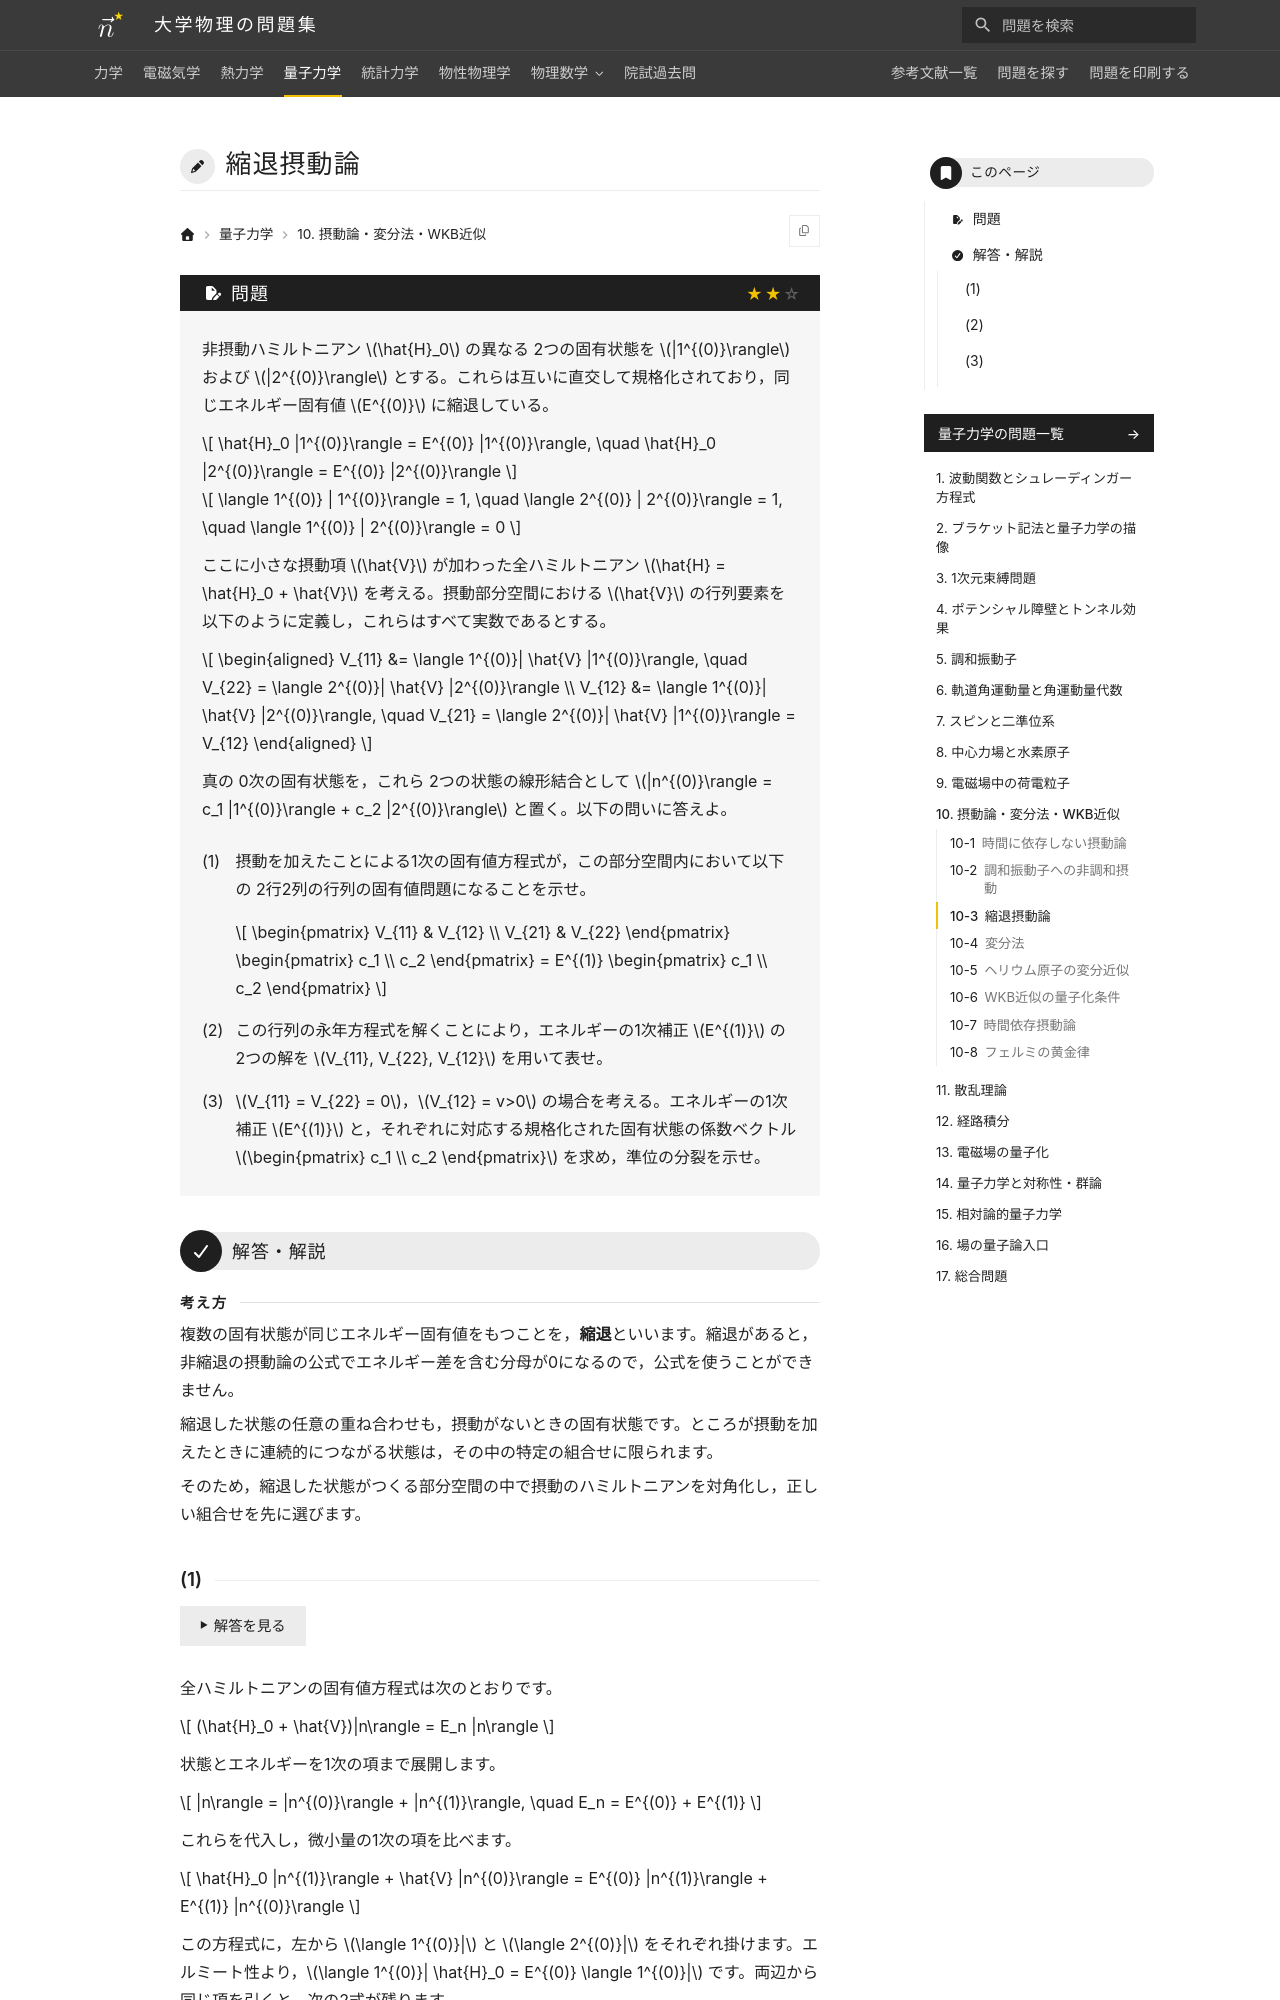

repository: Nanana-2/physics-site · page: 04quantum_mechanics/10/10_030/index.html · generator: mkdocs

---
tags:
  - 標準
---

# 縮退摂動論

## 問題
非摂動ハミルトニアン $\hat{H}_0$ の異なる 2つの固有状態を $|1^{(0)}\rangle$ および $|2^{(0)}\rangle$ とする。これらは互いに直交して規格化されており，同じエネルギー固有値 $E^{(0)}$ に縮退している。

$$
\hat{H}_0 |1^{(0)}\rangle = E^{(0)} |1^{(0)}\rangle, \quad \hat{H}_0 |2^{(0)}\rangle = E^{(0)} |2^{(0)}\rangle
$$

$$
\langle 1^{(0)} | 1^{(0)}\rangle = 1, \quad \langle 2^{(0)} | 2^{(0)}\rangle = 1, \quad \langle 1^{(0)} | 2^{(0)}\rangle = 0
$$

ここに小さな摂動項 $\hat{V}$ が加わった全ハミルトニアン $\hat{H} = \hat{H}_0 + \hat{V}$ を考える。摂動部分空間における $\hat{V}$ の行列要素を以下のように定義し，これらはすべて実数であるとする。

$$
\begin{aligned}
V_{11} &= \langle 1^{(0)}| \hat{V} |1^{(0)}\rangle, \quad V_{22} = \langle 2^{(0)}| \hat{V} |2^{(0)}\rangle \\
V_{12} &= \langle 1^{(0)}| \hat{V} |2^{(0)}\rangle, \quad V_{21} = \langle 2^{(0)}| \hat{V} |1^{(0)}\rangle = V_{12}
\end{aligned}
$$

真の 0次の固有状態を，これら 2つの状態の線形結合として $|n^{(0)}\rangle = c_1 |1^{(0)}\rangle + c_2 |2^{(0)}\rangle$ と置く。以下の問いに答えよ。

(1) 摂動を加えたことによる1次の固有値方程式が，この部分空間内において以下の 2行2列の行列の固有値問題になることを示せ。

$$
\begin{pmatrix} V_{11} & V_{12} \\ V_{21} & V_{22} \end{pmatrix} \begin{pmatrix} c_1 \\ c_2 \end{pmatrix} = E^{(1)} \begin{pmatrix} c_1 \\ c_2 \end{pmatrix}
$$

(2) この行列の永年方程式を解くことにより，エネルギーの1次補正 $E^{(1)}$ の 2つの解を $V_{11}, V_{22}, V_{12}$ を用いて表せ。

(3) $V_{11} = V_{22} = 0$，$V_{12} = v>0$ の場合を考える。エネルギーの1次補正 $E^{(1)}$ と，それぞれに対応する規格化された固有状態の係数ベクトル $\begin{pmatrix} c_1 \\ c_2 \end{pmatrix}$ を求め，準位の分裂を示せ。

---

## 解答・解説

<div class="approach" markdown>
複数の固有状態が同じエネルギー固有値をもつことを，**縮退**といいます。縮退があると，非縮退の摂動論の公式でエネルギー差を含む分母が0になるので，公式を使うことができません。

縮退した状態の任意の重ね合わせも，摂動がないときの固有状態です。ところが摂動を加えたときに連続的につながる状態は，その中の特定の組合せに限られます。

そのため，縮退した状態がつくる部分空間の中で摂動のハミルトニアンを対角化し，正しい組合せを先に選びます。
</div>
